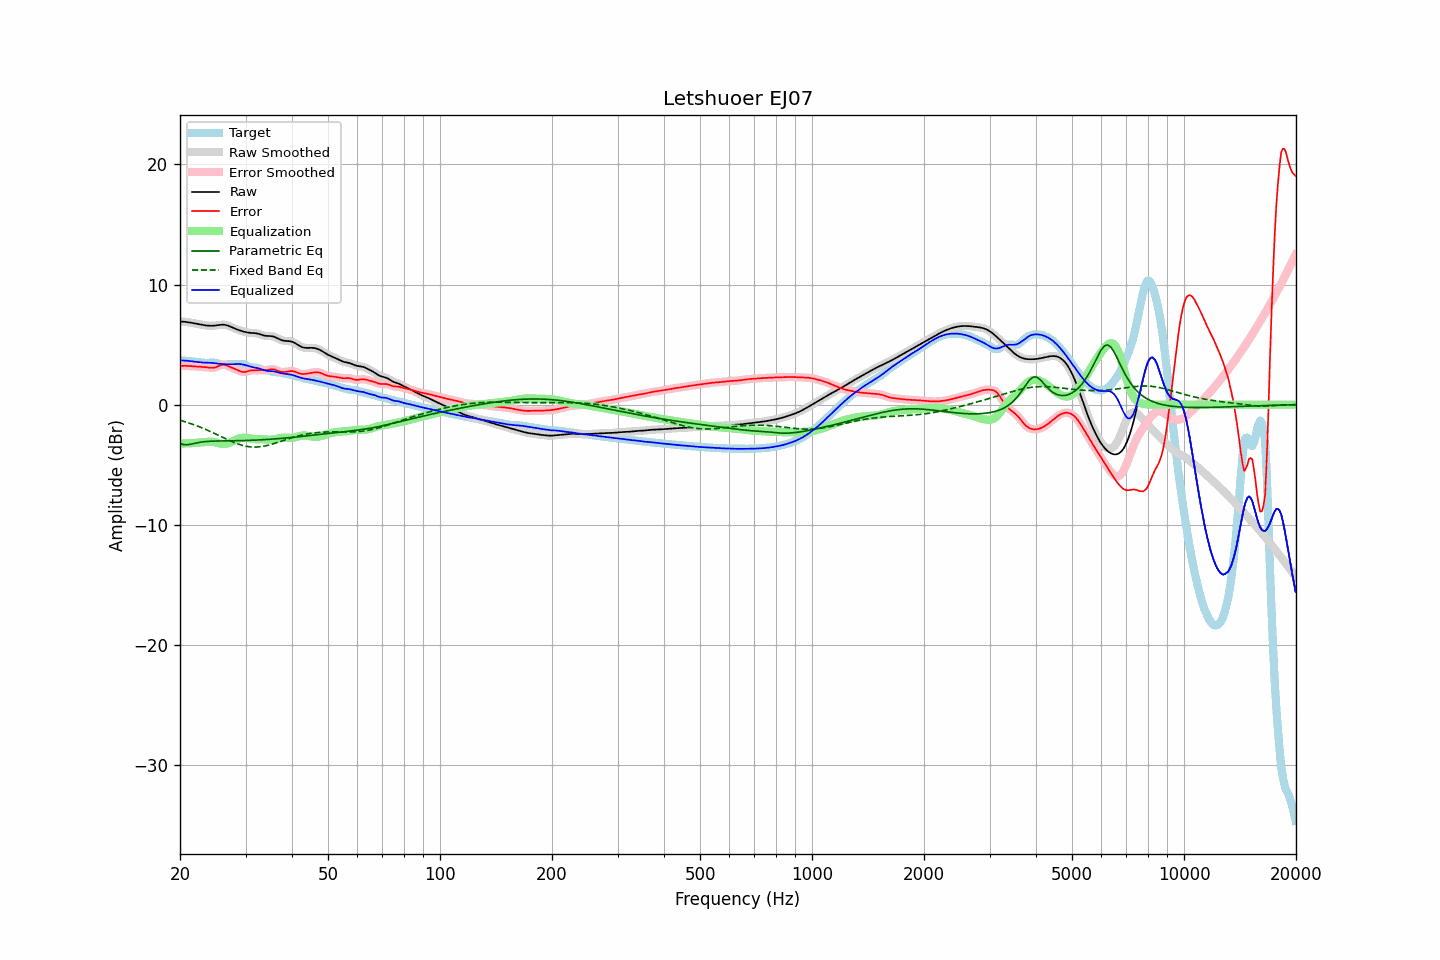

Data behind this chart, as committed beside it:
frequency, raw, error, smoothed, error_smoothed, equalization, parametric_eq, fixed_band_eq, equalized_raw, equalized_smoothed, target
20.00, 6.92, 3.22, 6.92, 3.22, -3.23, -3.24, -1.30, 3.69, 3.69, 3.70
20.20, 6.92, 3.23, 6.92, 3.23, -3.23, -3.28, -1.34, 3.69, 3.69, 3.69
20.40, 6.91, 3.23, 6.91, 3.23, -3.23, -3.32, -1.37, 3.68, 3.68, 3.68
20.61, 6.90, 3.24, 6.90, 3.23, -3.23, -3.33, -1.42, 3.67, 3.67, 3.66
20.81, 6.88, 3.23, 6.88, 3.23, -3.22, -3.34, -1.46, 3.66, 3.66, 3.65
21.02, 6.86, 3.22, 6.86, 3.22, -3.22, -3.33, -1.50, 3.64, 3.64, 3.64
21.23, 6.84, 3.22, 6.84, 3.22, -3.21, -3.31, -1.55, 3.63, 3.63, 3.62
21.44, 6.82, 3.21, 6.82, 3.21, -3.21, -3.28, -1.59, 3.61, 3.61, 3.61
21.66, 6.80, 3.20, 6.80, 3.20, -3.20, -3.25, -1.64, 3.60, 3.60, 3.60
21.87, 6.77, 3.19, 6.77, 3.19, -3.19, -3.22, -1.69, 3.59, 3.58, 3.59
22.09, 6.75, 3.17, 6.75, 3.17, -3.18, -3.19, -1.74, 3.57, 3.57, 3.57
22.31, 6.72, 3.16, 6.72, 3.16, -3.17, -3.17, -1.79, 3.55, 3.55, 3.56
22.54, 6.69, 3.15, 6.69, 3.15, -3.16, -3.14, -1.84, 3.53, 3.53, 3.54
22.76, 6.67, 3.15, 6.67, 3.15, -3.15, -3.12, -1.90, 3.52, 3.52, 3.52
22.99, 6.64, 3.14, 6.64, 3.14, -3.13, -3.10, -1.95, 3.51, 3.51, 3.50
23.22, 6.62, 3.13, 6.62, 3.13, -3.12, -3.09, -2.01, 3.50, 3.50, 3.49
23.45, 6.60, 3.12, 6.60, 3.12, -3.10, -3.07, -2.06, 3.49, 3.49, 3.48
23.69, 6.58, 3.10, 6.58, 3.10, -3.09, -3.06, -2.12, 3.49, 3.49, 3.48
23.92, 6.57, 3.08, 6.57, 3.08, -3.08, -3.05, -2.18, 3.49, 3.49, 3.49
24.16, 6.56, 3.07, 6.56, 3.07, -3.08, -3.04, -2.24, 3.49, 3.49, 3.50
24.40, 6.57, 3.07, 6.57, 3.07, -3.09, -3.04, -2.31, 3.48, 3.48, 3.50
24.65, 6.57, 3.07, 6.57, 3.08, -3.11, -3.03, -2.37, 3.46, 3.46, 3.50
24.89, 6.59, 3.11, 6.59, 3.11, -3.14, -3.03, -2.43, 3.45, 3.45, 3.48
25.14, 6.60, 3.15, 6.60, 3.16, -3.18, -3.03, -2.50, 3.43, 3.43, 3.45
25.39, 6.62, 3.21, 6.62, 3.21, -3.21, -3.02, -2.56, 3.41, 3.41, 3.41
25.65, 6.64, 3.27, 6.64, 3.27, -3.25, -3.02, -2.62, 3.39, 3.39, 3.37
25.91, 6.65, 3.31, 6.65, 3.31, -3.27, -3.02, -2.69, 3.38, 3.38, 3.35
26.16, 6.66, 3.33, 6.65, 3.32, -3.28, -3.02, -2.75, 3.37, 3.37, 3.33
26.43, 6.64, 3.31, 6.64, 3.31, -3.28, -3.01, -2.82, 3.37, 3.37, 3.33
26.69, 6.61, 3.26, 6.61, 3.27, -3.25, -3.01, -2.88, 3.36, 3.36, 3.35
26.96, 6.57, 3.21, 6.57, 3.21, -3.21, -3.01, -2.94, 3.36, 3.36, 3.37
27.23, 6.52, 3.14, 6.52, 3.15, -3.16, -3.01, -3.00, 3.36, 3.36, 3.38
27.50, 6.46, 3.08, 6.46, 3.09, -3.10, -3.01, -3.06, 3.36, 3.36, 3.38
27.77, 6.40, 3.03, 6.40, 3.03, -3.04, -3.01, -3.12, 3.36, 3.36, 3.37
28.05, 6.34, 2.98, 6.34, 2.98, -2.97, -3.00, -3.17, 3.37, 3.37, 3.36
28.33, 6.29, 2.92, 6.29, 2.92, -2.91, -3.00, -3.22, 3.38, 3.38, 3.36
28.62, 6.24, 2.86, 6.24, 2.86, -2.85, -3.00, -3.27, 3.39, 3.39, 3.37
28.90, 6.19, 2.80, 6.19, 2.80, -2.81, -3.00, -3.32, 3.38, 3.38, 3.39
29.19, 6.15, 2.75, 6.14, 2.75, -2.77, -2.99, -3.36, 3.37, 3.37, 3.39
29.48, 6.10, 2.71, 6.10, 2.72, -2.76, -2.99, -3.40, 3.35, 3.35, 3.39
29.78, 6.07, 2.72, 6.07, 2.72, -2.75, -2.99, -3.43, 3.32, 3.32, 3.35
30.08, 6.03, 2.74, 6.03, 2.74, -2.76, -2.98, -3.46, 3.28, 3.28, 3.30
30.38, 6.01, 2.78, 6.01, 2.78, -2.77, -2.98, -3.48, 3.23, 3.24, 3.23
30.68, 5.99, 2.82, 5.99, 2.82, -2.79, -2.97, -3.50, 3.19, 3.19, 3.16
30.99, 5.97, 2.85, 5.97, 2.85, -2.82, -2.97, -3.52, 3.16, 3.16, 3.13
31.30, 5.97, 2.86, 5.97, 2.86, -2.84, -2.96, -3.53, 3.13, 3.13, 3.11
31.61, 5.96, 2.86, 5.96, 2.86, -2.86, -2.96, -3.53, 3.10, 3.10, 3.09
31.93, 5.95, 2.86, 5.95, 2.87, -2.87, -2.95, -3.53, 3.08, 3.07, 3.08
32.24, 5.93, 2.87, 5.93, 2.87, -2.88, -2.94, -3.53, 3.05, 3.05, 3.06
32.57, 5.90, 2.88, 5.89, 2.88, -2.87, -2.94, -3.52, 3.02, 3.02, 3.02
32.89, 5.85, 2.88, 5.85, 2.88, -2.87, -2.93, -3.50, 2.98, 2.98, 2.97
33.22, 5.81, 2.88, 5.81, 2.88, -2.87, -2.92, -3.48, 2.93, 2.93, 2.93
33.55, 5.76, 2.87, 5.77, 2.87, -2.88, -2.92, -3.46, 2.88, 2.88, 2.89
33.89, 5.73, 2.86, 5.74, 2.87, -2.89, -2.91, -3.43, 2.84, 2.84, 2.87
34.23, 5.72, 2.87, 5.72, 2.88, -2.91, -2.90, -3.41, 2.81, 2.82, 2.85
34.57, 5.71, 2.89, 5.72, 2.90, -2.91, -2.89, -3.37, 2.80, 2.80, 2.82
34.92, 5.71, 2.93, 5.71, 2.93, -2.92, -2.88, -3.34, 2.80, 2.79, 2.78
35.27, 5.70, 2.95, 5.70, 2.95, -2.91, -2.87, -3.30, 2.79, 2.79, 2.75
35.62, 5.68, 2.95, 5.67, 2.94, -2.90, -2.86, -3.26, 2.78, 2.78, 2.73
35.97, 5.63, 2.92, 5.63, 2.91, -2.88, -2.85, -3.22, 2.75, 2.75, 2.71
... 635 more rows
